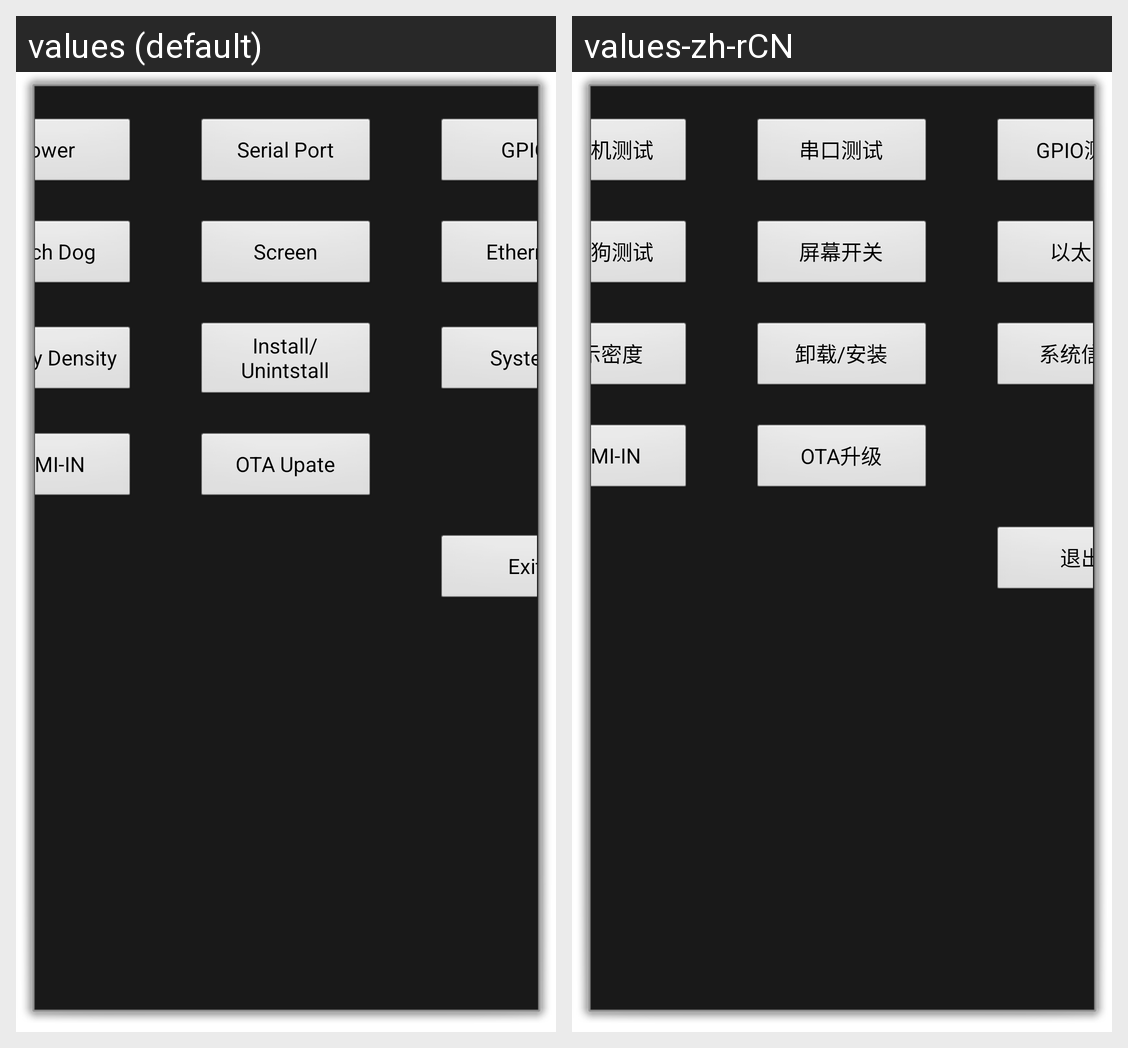

This grid shows one Android layout under two languages. Give, for every string resource on the screen, its name, the default text and each shown locale's text.
Android screen res/layout/main_layout.xml rendered under 2 locales, left to right: values (default), values-zh-rCN. Device: Nexus 5 (rendered at 1080×1920; each locale shown at half size, 540×960, under a caption strip naming it); theme DialogAcivity.
Strings drawn on this screen, with the default value and each locale's value (text and hints the layout hard-codes, and strings that could not be matched under every locale, appear in the picture but are not listed):

power_demo
  values: Power
  values-zh-rCN: 开关机测试

serialport_demo
  values: Serial Port
  values-zh-rCN: 串口测试

gpio_demo
  values: GPIO
  values-zh-rCN: GPIO测试

watchdog_demo
  values: Watch Dog
  values-zh-rCN: 看门狗测试

screen_demo
  values: Screen
  values-zh-rCN: 屏幕开关

ethernet_demo
  values: Ethernet
  values-zh-rCN: 以太网

density_demo
  values: Display Density
  values-zh-rCN: 显示密度

apk_demo
  values: Install/Unintstall
  values-zh-rCN: 卸载/安装

system_demo
  values: System
  values-zh-rCN: 系统信息

hdmiin_demo
  values: HDMI-IN
  values-zh-rCN: HDMI-IN

ota_demo
  values: OTA Upate
  values-zh-rCN: OTA升级

exit_app
  values: Exit
  values-zh-rCN: 退出
